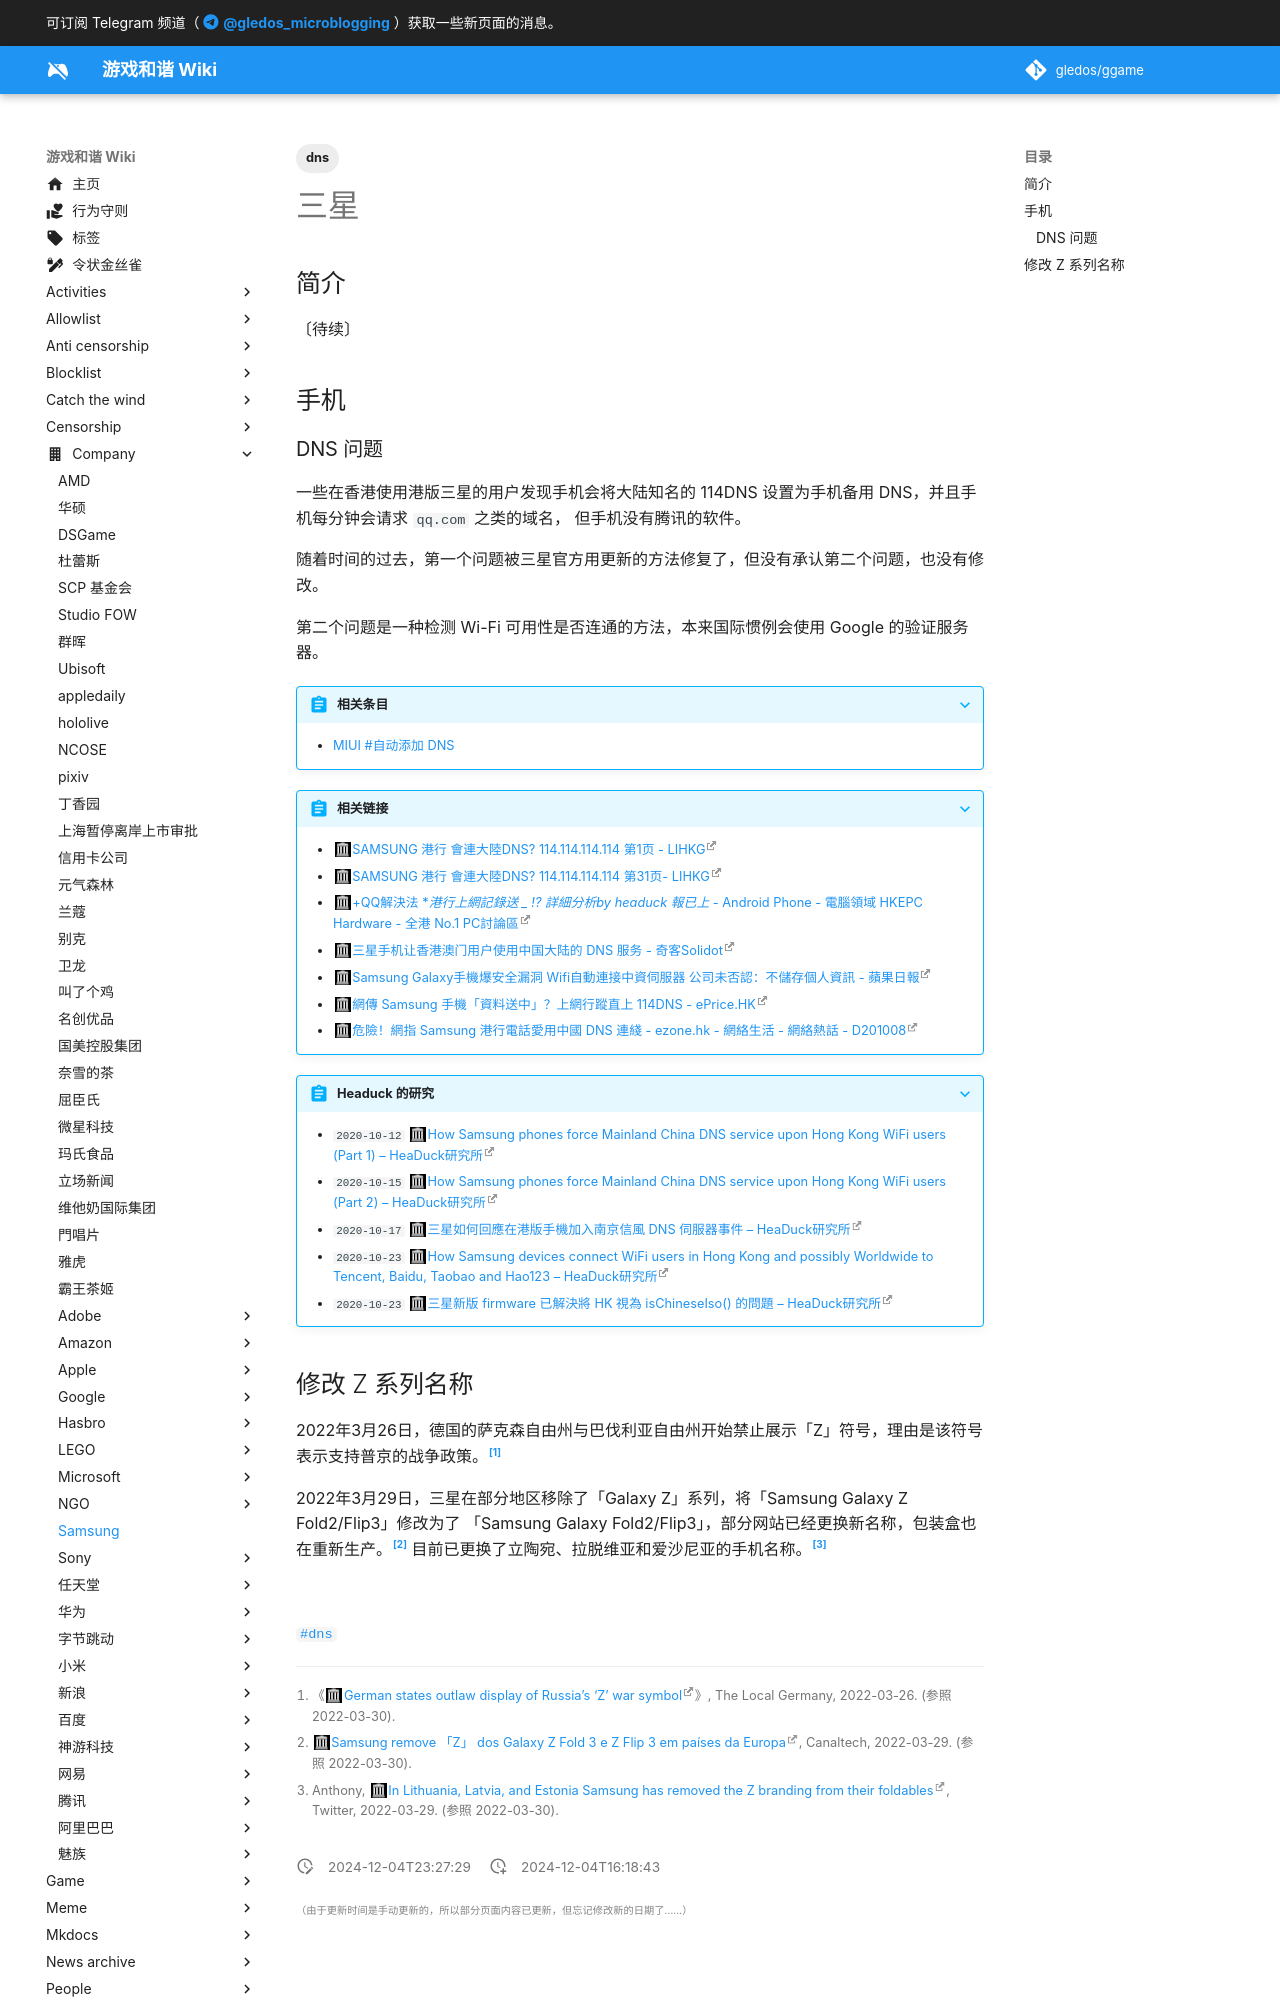

repository: gledos/ggame · page: company/Samsung/index.html · generator: mkdocs

---
title: "三星"
description:
published: true
date: "2024-12-04T23:27:29"
tags:
- dns
editor: markdown
dateCreated: "2024-12-04T16:18:43"
---

## 简介

〔待续〕

## 手机

### DNS 问题

<!--
    合并来源:    \company\Samsung\HK_Phone.md
    date:        "2022-06-13T14:09:24"
    dateCreated: "2021-01-15T14:21:58"
-->

一些在香港使用港版三星的用户发现手机会将大陆知名的 114DNS 设置为手机备用 DNS，并且手机每分钟会请求 `qq.com` 之类的域名，
但手机没有腾讯的软件。

随着时间的过去，第一个问题被三星官方用更新的方法修复了，但没有承认第二个问题，也没有修改。

第二个问题是一种检测 Wi-Fi 可用性是否连通的方法，本来国际惯例会使用 Google 的验证服务器。

> [!abstract]+ 相关条目
>
> +   [MIUI \#自动添加 DNS](/company/小米/MIUI.md#自动添加-dns)

> [!abstract]+ 相关链接
>
> +   [SAMSUNG 港行 會連大陸DNS? 114.114.114.114 第1页 - LIHKG](https://web.archive.org/web/20201009134340if_/https://lihkg.com/thread/2228654/page/1)
> +   [SAMSUNG 港行 會連大陸DNS? 114.114.114.114 第31页- LIHKG](https://web.archive.org/web/20210115134244if_/https://lihkg.com/thread/2228654/page/31)
> +   [+QQ解決法 ***港行上網記錄送 _ !? 詳細分析by headuck *報已上* - Android Phone - 電腦領域 HKEPC Hardware - 全港 No.1 PC討論區](https://web.archive.org/web/20201031161642/https://www.hkepc.com/forum/viewthread.php?fid=168&tid=2586830)
> +   [三星手机让香港澳门用户使用中国大陆的 DNS 服务 - 奇客Solidot](https://web.archive.org/web/20201101073847/https://www.solidot.org/story?sid=65835)
> +   [Samsung Galaxy手機爆安全漏洞 Wifi自動連接中資伺服器 公司未否認：不儲存個人資訊 - 蘋果日報](https://web.archive.org/web/20201030112806/https://hk.appledaily.com/finance/20201010/XK6CO4JETFGYLCUHUSFRO77BF4/)
> +   [網傳 Samsung 手機「資料送中」？上網行蹤直上 114DNS - ePrice.HK](https://web.archive.org/web/20201021015807/https://www.eprice.com.hk/mobile/talk/4523/216867/1/)
> +   [危險！網指 Samsung 港行電話愛用中國 DNS 連綫 - ezone.hk - 網絡生活 - 網絡熱話 - D201008](https://web.archive.org/web/20201031172234/https://ezone.ulifestyle.com.hk/article/2772252/危險！網指 Samsung 港行電話愛用中國 DNS 連綫)

> [!abstract]+ Headuck 的研究
>
> +   `2020-10-12` [How Samsung phones force Mainland China DNS service upon Hong Kong WiFi users (Part 1) – HeaDuck研究所](https://web.archive.org/web/20201101111926/https://blog.headuck.com/2020/10/12/samsung-phones-force-mainland-china-dns-service-upon-hong-kong-wifi-users/)
> +   `2020-10-15` [How Samsung phones force Mainland China DNS service upon Hong Kong WiFi users (Part 2) – HeaDuck研究所](https://web.archive.org/web/20201129011559/http://blog.headuck.com/2020/10/15/samsung-phones-force-mainland-china-dns-service-upon-hong-kong-wifi-users-2/)
> +   `2020-10-17` [三星如何回應在港版手機加入南京信風 DNS 伺服器事件 – HeaDuck研究所](https://web.archive.org/web/20201129020640/http://blog.headuck.com/2020/10/17/how-samsung-addressed-the-114-dns-issue-in-october-2020-firmware-update/)
> +   `2020-10-23` [How Samsung devices connect WiFi users in Hong Kong and possibly Worldwide to Tencent, Baidu, Taobao and Hao123 – HeaDuck研究所](https://web.archive.org/web/20201129021948/http://blog.headuck.com/2020/10/23/how-samsung-devices-connect-qq-baidu-taobao-hao123/)
> +   `2020-10-23` [三星新版 firmware 已解決將 HK 視為 isChineseIso() 的問題 – HeaDuck研究所](https://web.archive.org/web/20201129013557/http://blog.headuck.com/2020/10/23/三星新版-firmware-已解決將-hk-視為-ischineseiso-的問題/)
